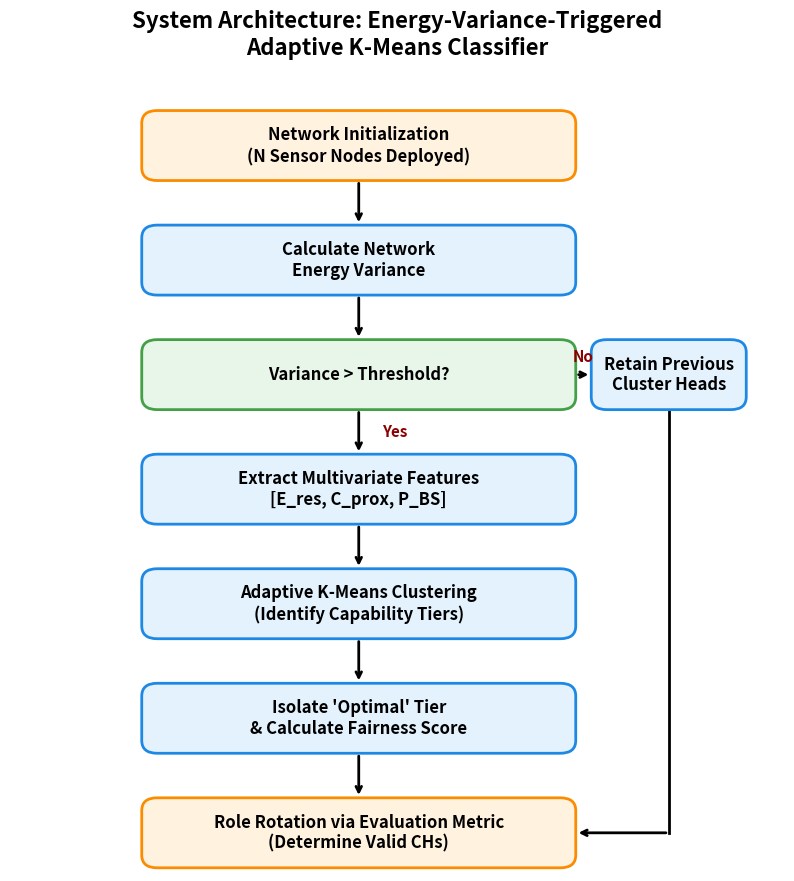

Recreate this plot in Python. (Note: this script raises an exception after producing the figure.)
import matplotlib.pyplot as plt
import matplotlib.patches as patches

# Create a highly polished, high-resolution academic flowchart
fig, ax = plt.subplots(figsize=(10, 10), dpi=300)
ax.set_xlim(0, 10)
ax.set_ylim(0, 11)
ax.axis('off')

# Colors defining IEEE-compliant academic scheme
blue_fill = '#E3F2FD'
blue_edge = '#1E88E5'
green_fill = '#E8F5E9'
green_edge = '#43A047'
orange_fill = '#FFF3E0'
orange_edge = '#FB8C00'

def draw_box(x, y, text, fill, edge, w=5.4, h=0.9):
    # Professional corner rounding
    rect = patches.FancyBboxPatch((x - w/2, y - h/2), w, h,
                                  boxstyle="round,pad=0.1,rounding_size=0.2",
                                  linewidth=2.0, edgecolor=edge, facecolor=fill, zorder=3)
    ax.add_patch(rect)
    # Centered bold text
    ax.text(x, y, text, ha='center', va='center', fontsize=12, weight='bold', wrap=True, zorder=4)

def draw_arrow(x1, y1, x2, y2, text=None, tx=None, ty=None):
    ax.annotate('', xy=(x2, y2), xytext=(x1, y1),
                arrowprops=dict(arrowstyle="->", lw=2, color='black'), zorder=2)
    if text:
        tx = text_x if tx else (x1+x2)/2 + 0.3
        ty = text_y if ty else (y1+y2)/2
        ax.text(tx, ty, text, fontsize=11, weight='bold', color='darkred', 
                ha='center', va='center', bbox=dict(facecolor='white', edgecolor='none', pad=1), zorder=4)

# Draw central column of algorithm methodology (Y goes from 10 down to 1)
draw_box(4.5, 9.8, "Network Initialization\n(N Sensor Nodes Deployed)", orange_fill, orange_edge)

# Draw regular arrow
draw_arrow(4.5, 9.25, 4.5, 8.55)

draw_box(4.5, 8.0, "Calculate Network\nEnergy Variance", blue_fill, blue_edge)

# Draw regular arrow
draw_arrow(4.5, 7.45, 4.5, 6.75)

draw_box(4.5, 6.2, "Variance > Threshold?", green_fill, green_edge)

# "Yes" Path arrow
ax.annotate('', xy=(4.5, 4.95), xytext=(4.5, 5.65), arrowprops=dict(arrowstyle="->", lw=2, color='black'), zorder=2)
ax.text(4.8, 5.3, "Yes", fontsize=11, weight='bold', color='darkred', va='center')

draw_box(4.5, 4.4, "Extract Multivariate Features\n[E_res, C_prox, P_BS]", blue_fill, blue_edge)
draw_arrow(4.5, 3.85, 4.5, 3.15)

draw_box(4.5, 2.6, "Adaptive K-Means Clustering\n(Identify Capability Tiers)", blue_fill, blue_edge)
draw_arrow(4.5, 2.05, 4.5, 1.35)

draw_box(4.5, 0.8, "Isolate 'Optimal' Tier\n& Calculate Fairness Score", blue_fill, blue_edge)
draw_arrow(4.5, 0.25, 4.5, -0.45)

draw_box(4.5, -1.0, "Role Rotation via Evaluation Metric\n(Determine Valid CHs)", orange_fill, orange_edge)

# "No" Path branch
draw_box(8.5, 6.2, "Retain Previous\nCluster Heads", blue_fill, blue_edge, w=1.8, h=0.9)
# Arrow to side
draw_arrow(7.3, 6.2, 7.5, 6.2) # To the box
ax.text(7.4, 6.4, "No", fontsize=11, weight='bold', color='darkred', ha='center')

# Orthogonal return arrow from Retain Previous to bottom Role Rotation
ax.plot([8.5, 8.5], [5.65, -1.0], lw=2, color='black', zorder=2)
ax.annotate('', xy=(7.3, -1.0), xytext=(8.5, -1.0),
            arrowprops=dict(arrowstyle="->", lw=2, color='black'), zorder=2)

plt.title("System Architecture: Energy-Variance-Triggered\nAdaptive K-Means Classifier", 
          fontsize=16, weight='bold', y=1.05)

# Adjust limits because we went slightly negative
ax.set_ylim(-1.6, 10.5)

plt.savefig('results/plots/better_system_model_diagram.png', dpi=400, bbox_inches='tight')
print("High-resolution diagram successfully saved to better_system_model_diagram.png")
